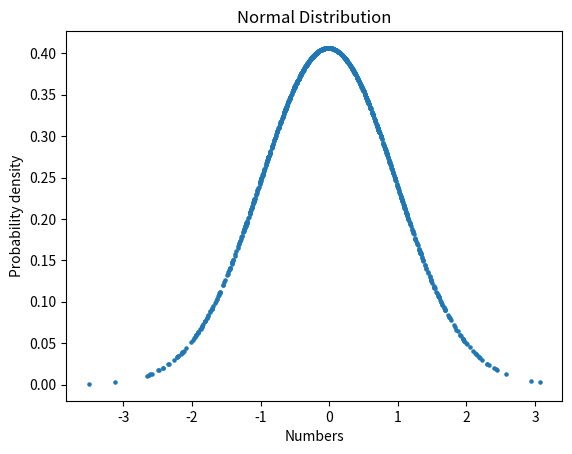

The script that saved this image:
import matplotlib.pyplot as mpl
import numpy as np
import math 
test = np.random.randn(1000)
x = np.mean(test)
y = np.std(test)
z = (1/(y*math.sqrt(2*math.pi))) * np.exp(-((test - x)**2)/(2*y**2))  #normal distribution formula

mpl.figure() 
mpl.title("Normal Distribution")
mpl.scatter(test,z, s=5)   #creates a scatter plot , s means size
mpl.xlabel("Numbers")
mpl.ylabel("Probability density")
mpl.show()